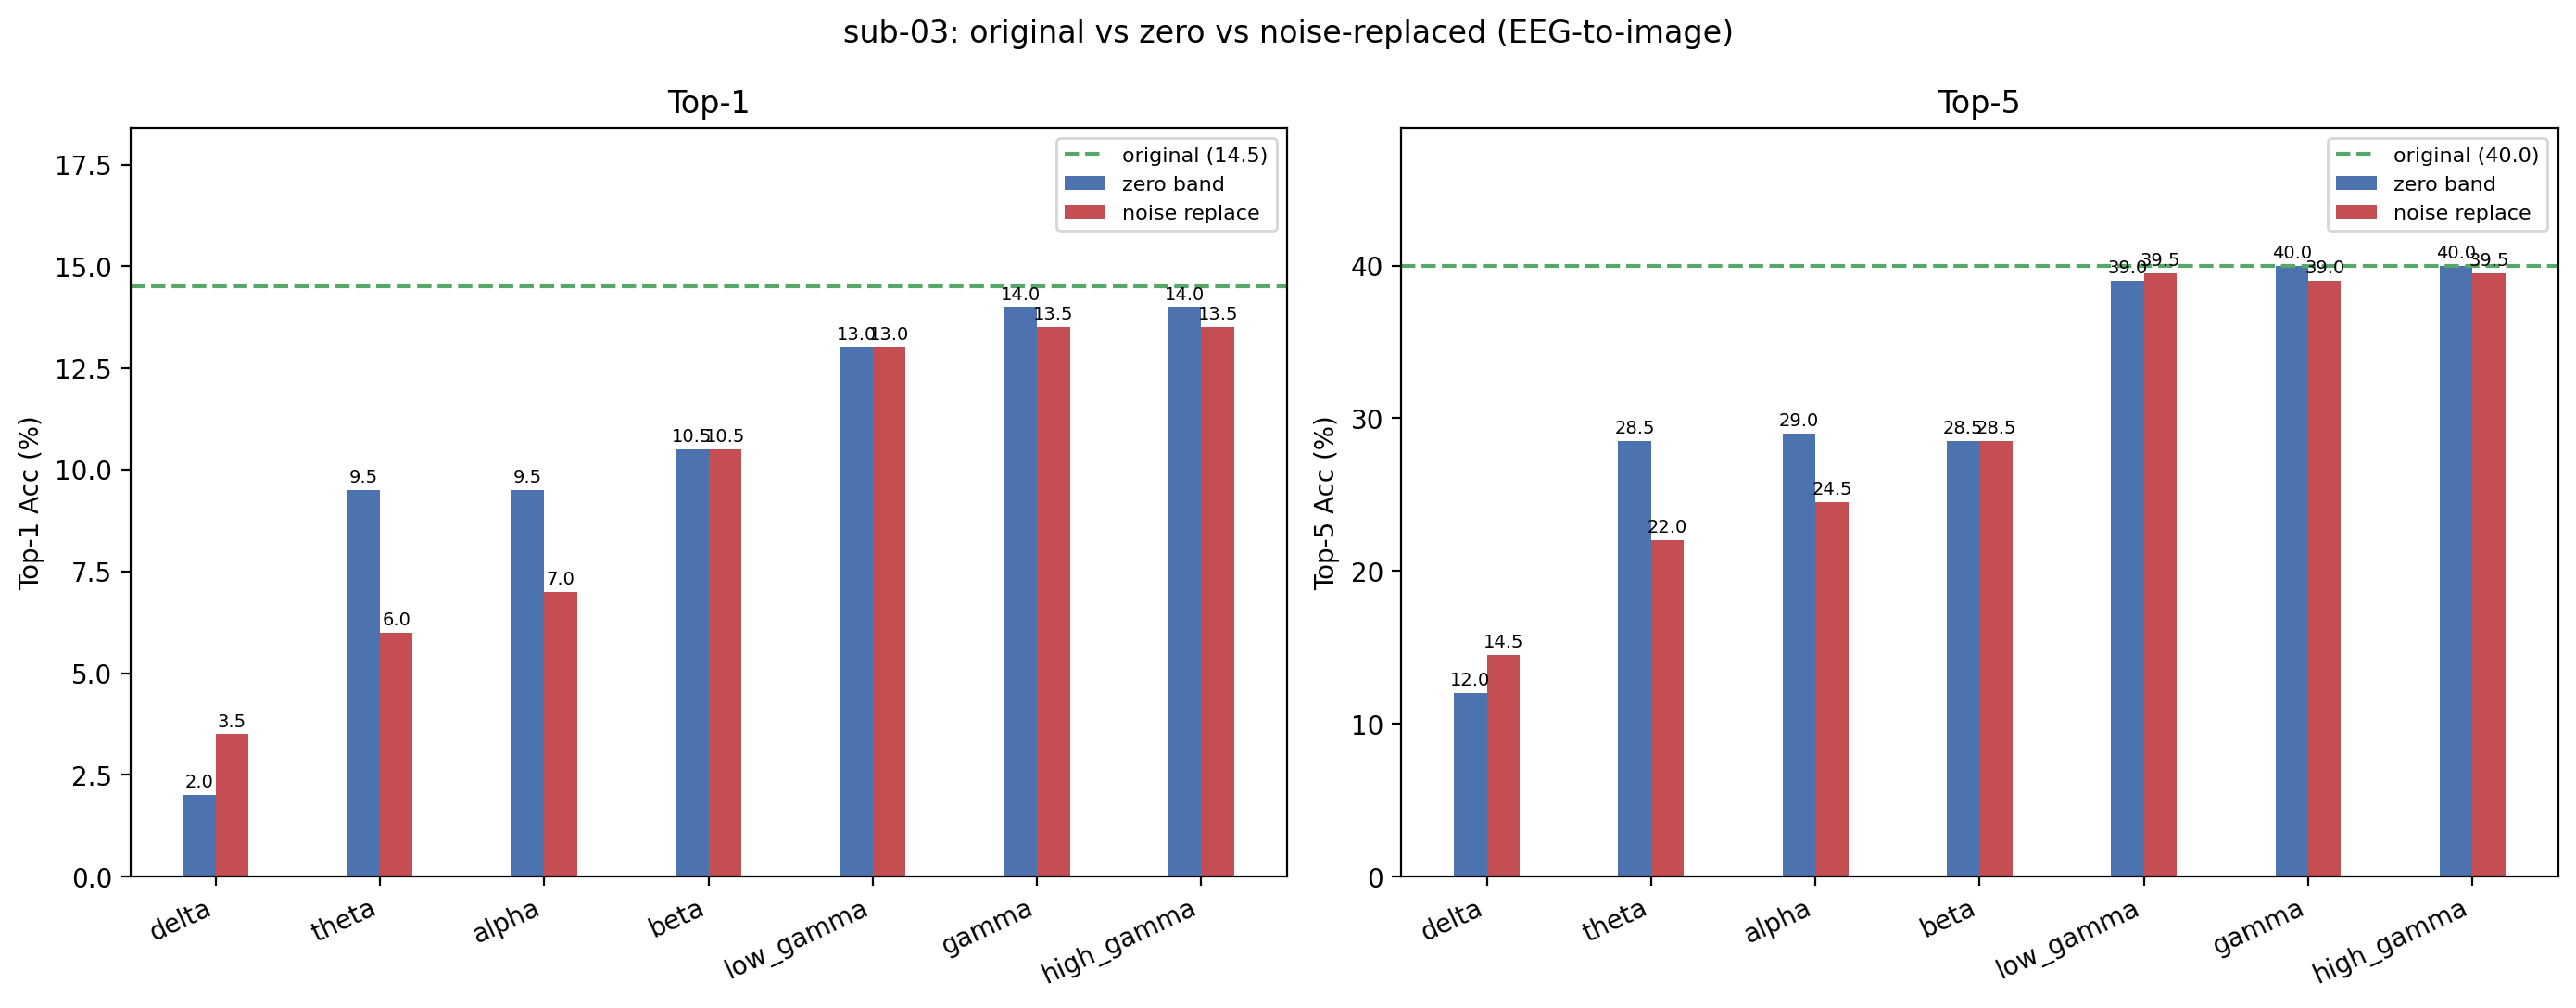

The data file committed next to this chart (first rows):
condition, band, top1, top5, n, delta_top1, delta_top5
original, , 14.5, 40, 200, +0.0000, +0.0000
zero_delta, delta, 2, 12, 200, -12.5, -28
noise_delta, delta, 3.5, 14.5, 200, -11, -25.5
zero_theta, theta, 9.5, 28.5, 200, -5, -11.5
noise_theta, theta, 6, 22, 200, -8.5, -18
zero_alpha, alpha, 9.5, 29, 200, -5, -11
noise_alpha, alpha, 7, 24.5, 200, -7.5, -15.5
zero_beta, beta, 10.5, 28.5, 200, -4, -11.5
noise_beta, beta, 10.5, 28.5, 200, -4, -11.5
zero_low_gamma, low_gamma, 13, 39, 200, -1.5, -1
noise_low_gamma, low_gamma, 13, 39.5, 200, -1.5, -0.5000
zero_gamma, gamma, 14, 40, 200, -0.5000, +0.0000
noise_gamma, gamma, 13.5, 39, 200, -1, -1
zero_high_gamma, high_gamma, 14, 40, 200, -0.5000, +0.0000
noise_high_gamma, high_gamma, 13.5, 39.5, 200, -1, -0.5000
